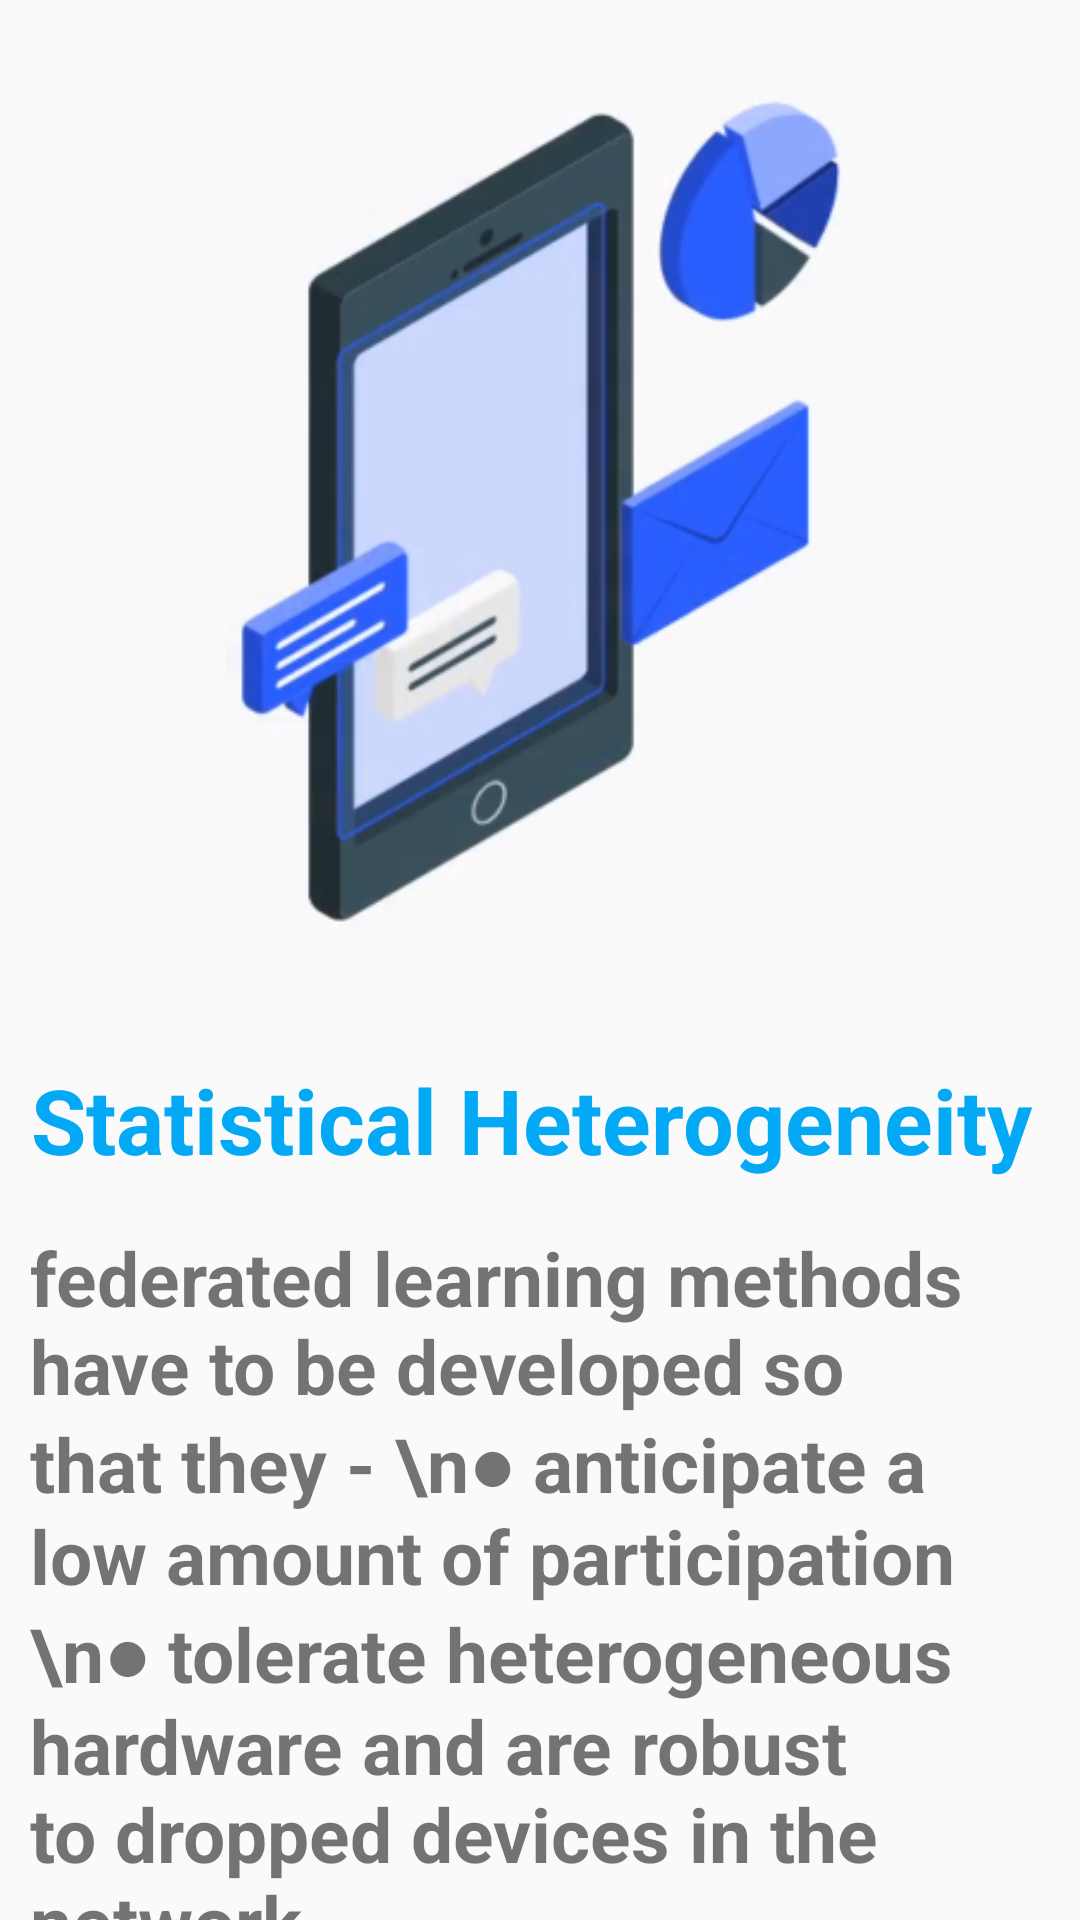

Android layout source for this screen:
<!-- AndroidManifest.xml: application theme Theme.DeepLearning -->
<!-- res/layout/activity_main3.xml -->
<?xml version="1.0" encoding="utf-8"?>
<androidx.constraintlayout.widget.ConstraintLayout xmlns:android="http://schemas.android.com/apk/res/android"
    xmlns:app="http://schemas.android.com/apk/res-auto"
    xmlns:tools="http://schemas.android.com/tools"
    android:layout_width="match_parent"
    android:layout_height="match_parent"
    android:fitsSystemWindows="true"
    tools:context=".MainActivity2">


    <ImageView
        android:id="@+id/imageView"
        android:layout_width="359dp"
        android:layout_height="290dp"
        app:layout_constraintBottom_toBottomOf="parent"
        app:layout_constraintEnd_toEndOf="parent"
        app:layout_constraintStart_toStartOf="parent"
        app:layout_constraintTop_toTopOf="parent"
        app:layout_constraintVertical_bias="0.076"
        android:src="@drawable/second" />

    <TextView
        android:id="@+id/textView"
        android:layout_width="339dp"
        android:layout_height="46dp"
        android:text="Statistical Heterogeneity"
        android:textColor="@color/text"
        android:textSize="30sp"
        android:textStyle="bold"
        app:layout_constraintBottom_toBottomOf="parent"
        app:layout_constraintEnd_toEndOf="parent"
        app:layout_constraintHorizontal_bias="0.492"
        app:layout_constraintStart_toStartOf="parent"
        app:layout_constraintTop_toBottomOf="@+id/imageView"
        app:layout_constraintVertical_bias="0.131" />

    <TextView
        android:id="@+id/textView2"
        android:layout_width="wrap_content"
        android:layout_height="wrap_content"
        android:padding="10sp"
        android:text="federated learning methods have to be developed so that they - \n● anticipate a low amount of participation \n● tolerate heterogeneous hardware and are robust to dropped devices in the network"
        android:textSize="25sp"
        android:textStyle="bold"
        app:layout_constraintBottom_toBottomOf="parent"
        app:layout_constraintEnd_toEndOf="parent"
        app:layout_constraintHorizontal_bias="0.0"
        app:layout_constraintStart_toStartOf="parent"
        app:layout_constraintTop_toBottomOf="@+id/textView"
        app:layout_constraintVertical_bias="0.0" />

    <Button
        android:id="@+id/next3"
        android:layout_width="363dp"
        android:layout_height="48dp"
        android:background="@drawable/rounded_corner"
        android:text="Next"
        android:textColor="@color/white"
        android:textSize="20sp"
        android:textStyle="bold"
        app:layout_constraintBottom_toBottomOf="parent"
        app:layout_constraintEnd_toEndOf="parent"
        app:layout_constraintStart_toStartOf="parent"
        app:layout_constraintTop_toBottomOf="@+id/textView2" />


</androidx.constraintlayout.widget.ConstraintLayout>
<!-- resources referenced by this layout -->
<resources>
  <color name="text">#03A9F4</color>
  <color name="white">#FFFFFFFF</color>
  <!-- drawable second: png bitmap (drawable-v24, 70695 bytes) -->
  <style name="Theme.DeepLearning" parent="Base.Theme.DeepLearning" />
  <style name="Base.Theme.DeepLearning" parent="Theme.AppCompat.Light.NoActionBar">
          
          
      </style>
</resources>
